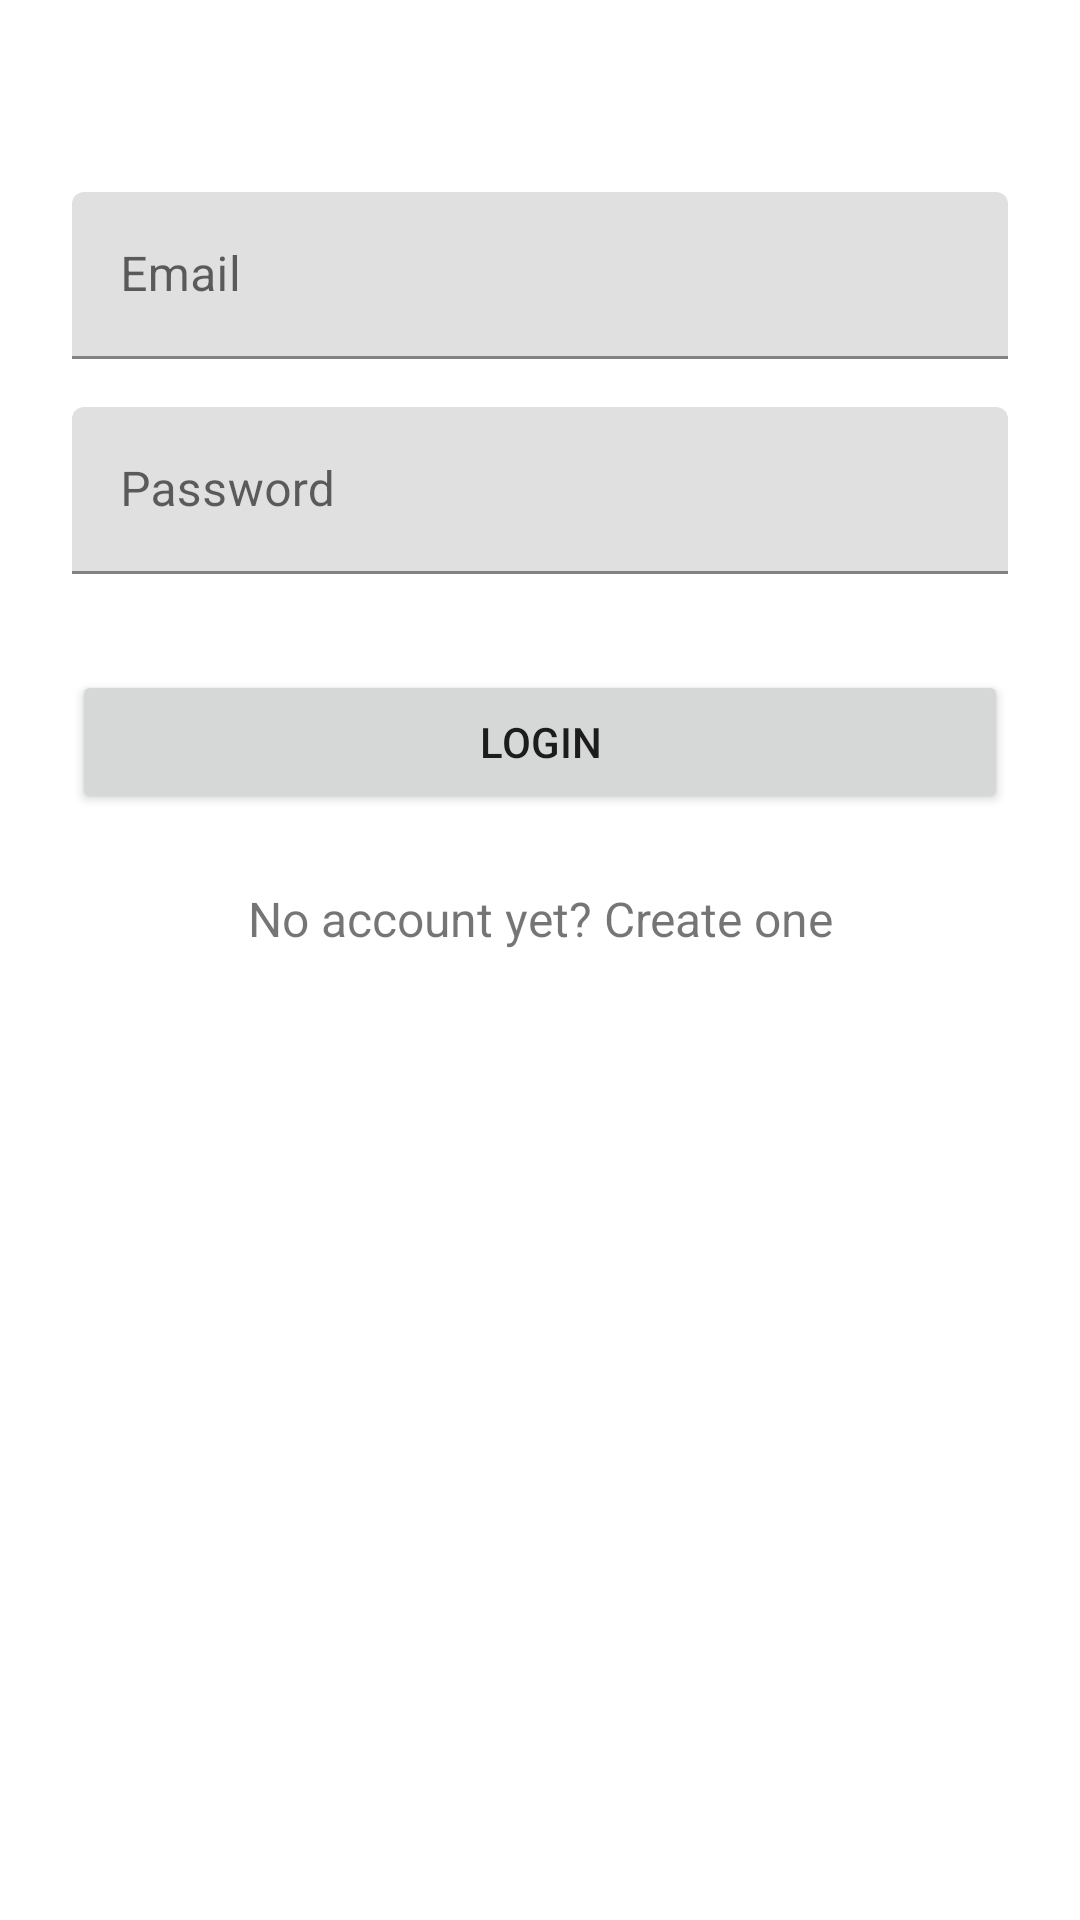

The Android layout XML behind this screen, and the referenced resources:
<!-- AndroidManifest.xml: fallback theme Theme.MaterialComponents.DayNight.NoActionBar -->
<!-- res/layout/activity_login.xml -->
<?xml version="1.0" encoding="utf-8"?>
<ScrollView xmlns:android="http://schemas.android.com/apk/res/android"
    android:layout_width="fill_parent"
    android:layout_height="fill_parent"
    android:fitsSystemWindows="true">

    <LinearLayout
        android:orientation="vertical"
        android:layout_width="match_parent"
        android:layout_height="wrap_content"
        android:paddingTop="56dp"
        android:paddingLeft="24dp"
        android:paddingRight="24dp">

        
        <com.google.android.material.textfield.TextInputLayout
            android:layout_width="match_parent"
            android:layout_height="wrap_content"
            android:layout_marginTop="8dp"
            android:layout_marginBottom="8dp">
            <EditText android:id="@+id/input_email"
                android:layout_width="match_parent"
                android:layout_height="wrap_content"
                android:inputType="textEmailAddress"
                android:hint="Email" />
        </com.google.android.material.textfield.TextInputLayout>

        
        <com.google.android.material.textfield.TextInputLayout
            android:layout_width="match_parent"
            android:layout_height="wrap_content"
            android:layout_marginTop="8dp"
            android:layout_marginBottom="8dp">
            <EditText android:id="@+id/input_password"
                android:layout_width="match_parent"
                android:layout_height="wrap_content"
                android:inputType="textPassword"
                android:hint="Password"/>
        </com.google.android.material.textfield.TextInputLayout>

        <androidx.appcompat.widget.AppCompatButton
            android:id="@+id/btn_login"
            android:layout_width="fill_parent"
            android:layout_height="wrap_content"
            android:layout_marginTop="24dp"
            android:layout_marginBottom="24dp"
            android:padding="12dp"
            android:text="Login"/>

        <TextView android:id="@+id/link_signup"
            android:layout_width="fill_parent"
            android:layout_height="wrap_content"
            android:layout_marginBottom="24dp"
            android:text="No account yet? Create one"
            android:gravity="center"
            android:textSize="16dip"/>

    </LinearLayout>
</ScrollView>
<!-- resources referenced by this layout -->
<resources>

</resources>
